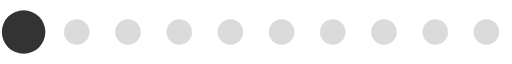
t = 0.00 s
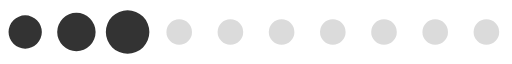
t = 0.30 s
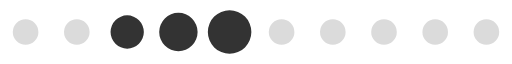
t = 0.61 s
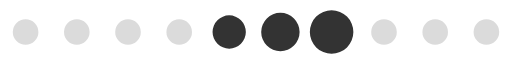
t = 0.91 s
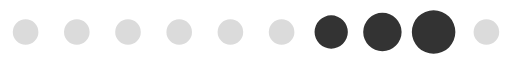
t = 1.21 s
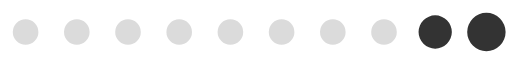
t = 1.52 s

The animated SVG that drew these frames (rendered in a browser with its animation timeline set to each time). Animation: 1 SMIL element (animateTransform=1); one cycle of 1.82 s, repeats indefinitely.

<?xml version="1.0" encoding="UTF-8" standalone="no"?><svg xmlns:svg="http://www.w3.org/2000/svg" xmlns="http://www.w3.org/2000/svg" xmlns:xlink="http://www.w3.org/1999/xlink" version="1.0" width="160px" height="20px" viewBox="0 0 128 16" xml:space="preserve"><path fill="#a9a9a9" fill-opacity="0.42" d="M6.4,4.8A3.2,3.2,0,1,1,3.2,8,3.2,3.2,0,0,1,6.4,4.8Zm12.8,0A3.2,3.2,0,1,1,16,8,3.2,3.2,0,0,1,19.2,4.8ZM32,4.8A3.2,3.2,0,1,1,28.8,8,3.2,3.2,0,0,1,32,4.8Zm12.8,0A3.2,3.2,0,1,1,41.6,8,3.2,3.2,0,0,1,44.8,4.8Zm12.8,0A3.2,3.2,0,1,1,54.4,8,3.2,3.2,0,0,1,57.6,4.8Zm12.8,0A3.2,3.2,0,1,1,67.2,8,3.2,3.2,0,0,1,70.4,4.8Zm12.8,0A3.2,3.2,0,1,1,80,8,3.2,3.2,0,0,1,83.2,4.8ZM96,4.8A3.2,3.2,0,1,1,92.8,8,3.2,3.2,0,0,1,96,4.8Zm12.8,0A3.2,3.2,0,1,1,105.6,8,3.2,3.2,0,0,1,108.8,4.8Zm12.8,0A3.2,3.2,0,1,1,118.4,8,3.2,3.2,0,0,1,121.6,4.8Z"/><g><path fill="#333333" fill-opacity="1" d="M-42.7,3.84A4.16,4.16,0,0,1-38.54,8a4.16,4.16,0,0,1-4.16,4.16A4.16,4.16,0,0,1-46.86,8,4.16,4.16,0,0,1-42.7,3.84Zm12.8-.64A4.8,4.8,0,0,1-25.1,8a4.8,4.8,0,0,1-4.8,4.8A4.8,4.8,0,0,1-34.7,8,4.8,4.8,0,0,1-29.9,3.2Zm12.8-.64A5.44,5.44,0,0,1-11.66,8a5.44,5.44,0,0,1-5.44,5.44A5.44,5.44,0,0,1-22.54,8,5.44,5.44,0,0,1-17.1,2.56Z"/><animateTransform attributeName="transform" type="translate" values="23 0;36 0;49 0;62 0;74.5 0;87.5 0;100 0;113 0;125.5 0;138.5 0;151.5 0;164.5 0;178 0" calcMode="discrete" dur="1820ms" repeatCount="indefinite"/></g></svg>
